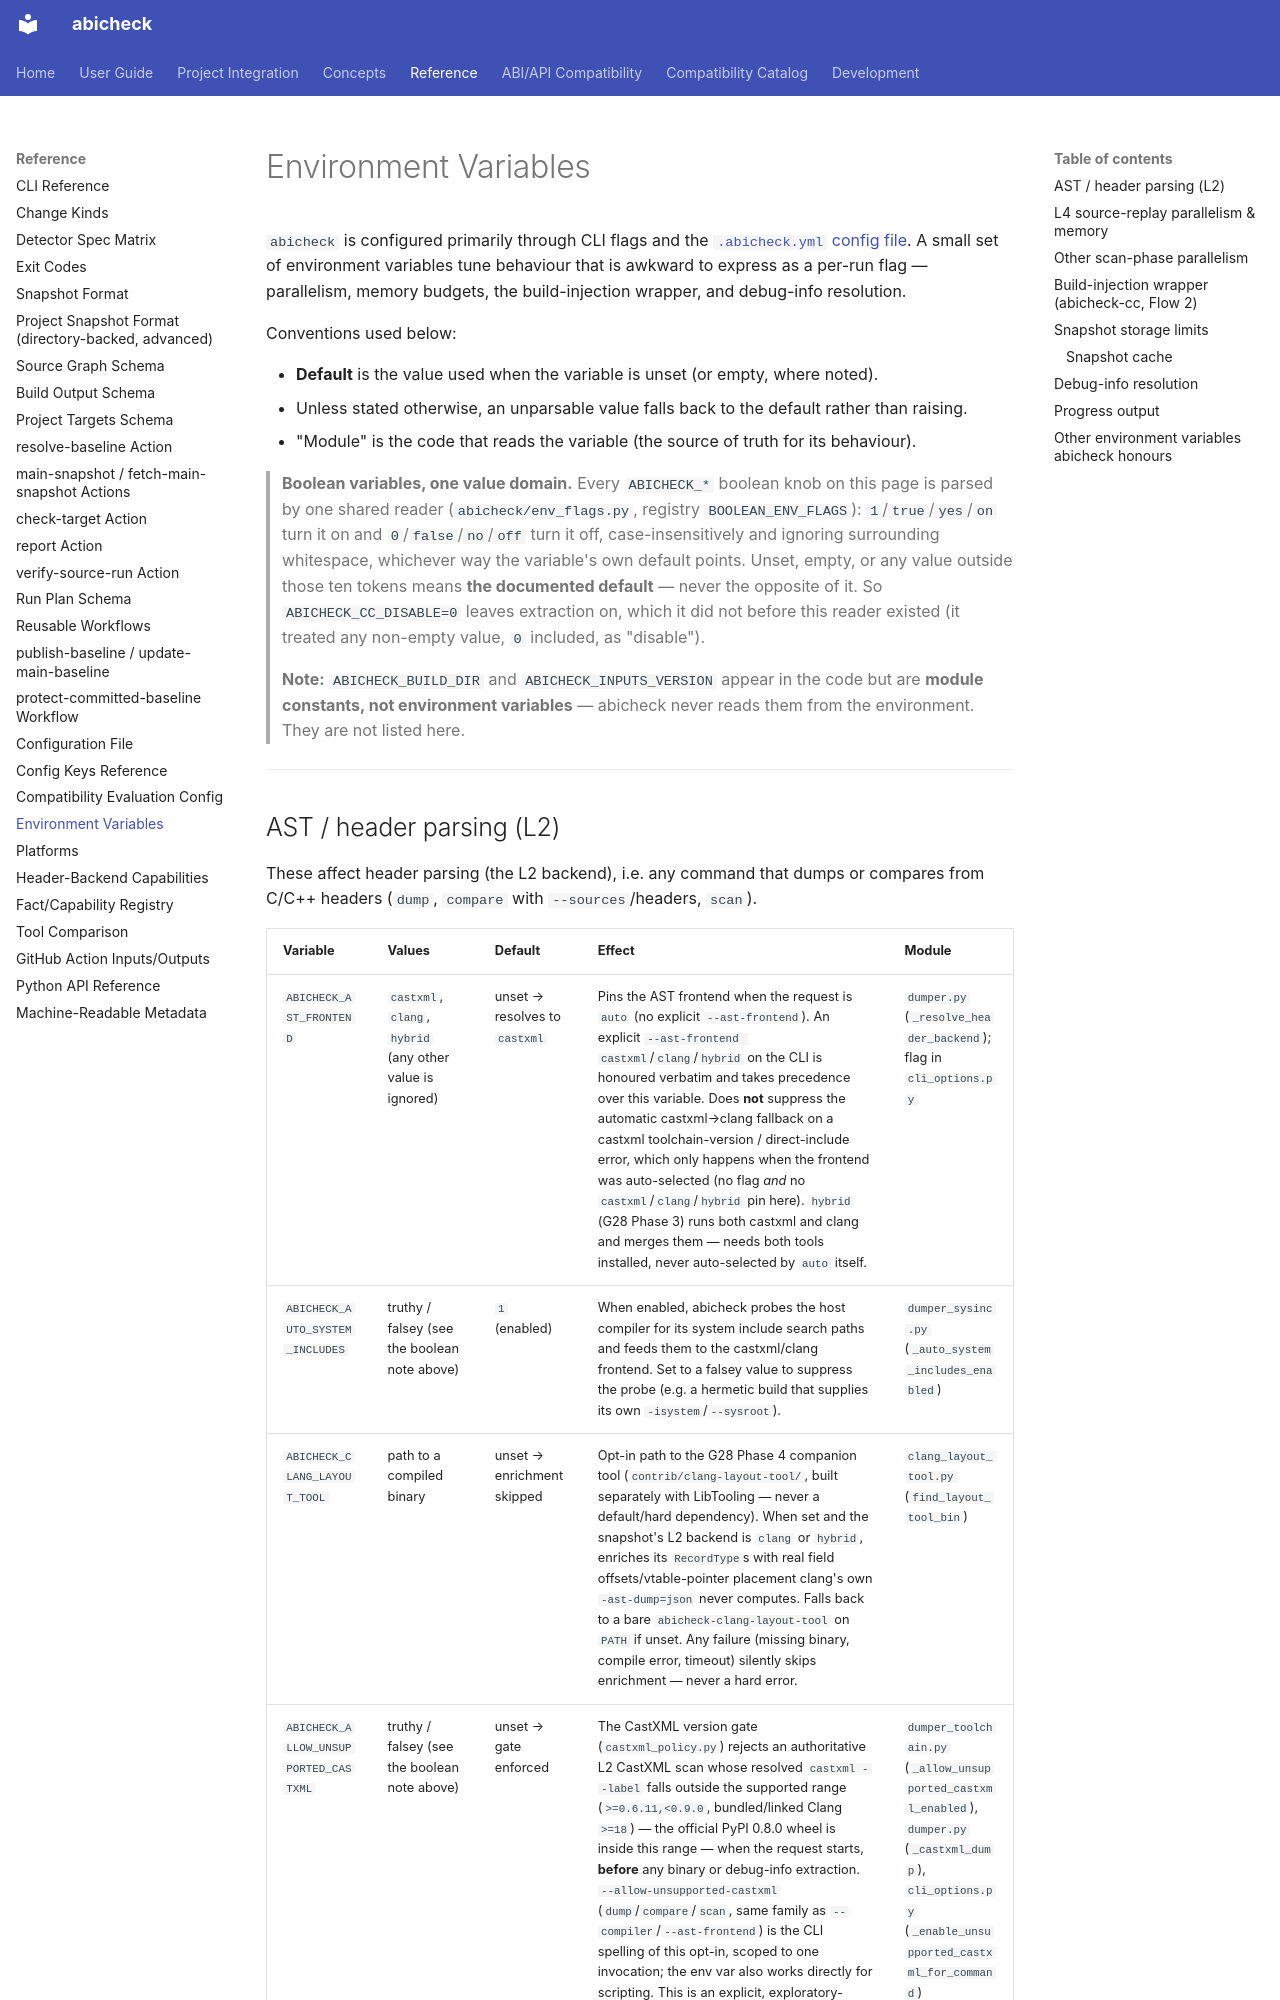

repository: abicheck/abicheck · page: reference/environment/index.html · generator: mkdocs

# Environment Variables

`abicheck` is configured primarily through CLI flags and the
[`.abicheck.yml` config file](config-file.md). A small set of environment
variables tune behaviour that is awkward to express as a per-run flag —
parallelism, memory budgets, the build-injection wrapper, and debug-info
resolution.

Conventions used below:

- **Default** is the value used when the variable is unset (or empty, where
  noted).
- Unless stated otherwise, an unparsable value falls back to the default rather
  than raising.
- "Module" is the code that reads the variable (the source of truth for its
  behaviour).

> **Boolean variables, one value domain.** Every `ABICHECK_*` boolean knob on
> this page is parsed by one shared reader (`abicheck/env_flags.py`, registry
> `BOOLEAN_ENV_FLAGS`): `1`/`true`/`yes`/`on` turn it on and
> `0`/`false`/`no`/`off` turn it off, case-insensitively and ignoring
> surrounding whitespace, whichever way the variable's own default points.
> Unset, empty, or any value outside those ten tokens means **the documented
> default** — never the opposite of it. So `ABICHECK_CC_DISABLE=0` leaves
> extraction on, which it did not before this reader existed (it treated any
> non-empty value, `0` included, as "disable").

> **Note:** `ABICHECK_BUILD_DIR` and `ABICHECK_INPUTS_VERSION` appear in the
> code but are **module constants, not environment variables** — abicheck never
> reads them from the environment. They are not listed here.

---
